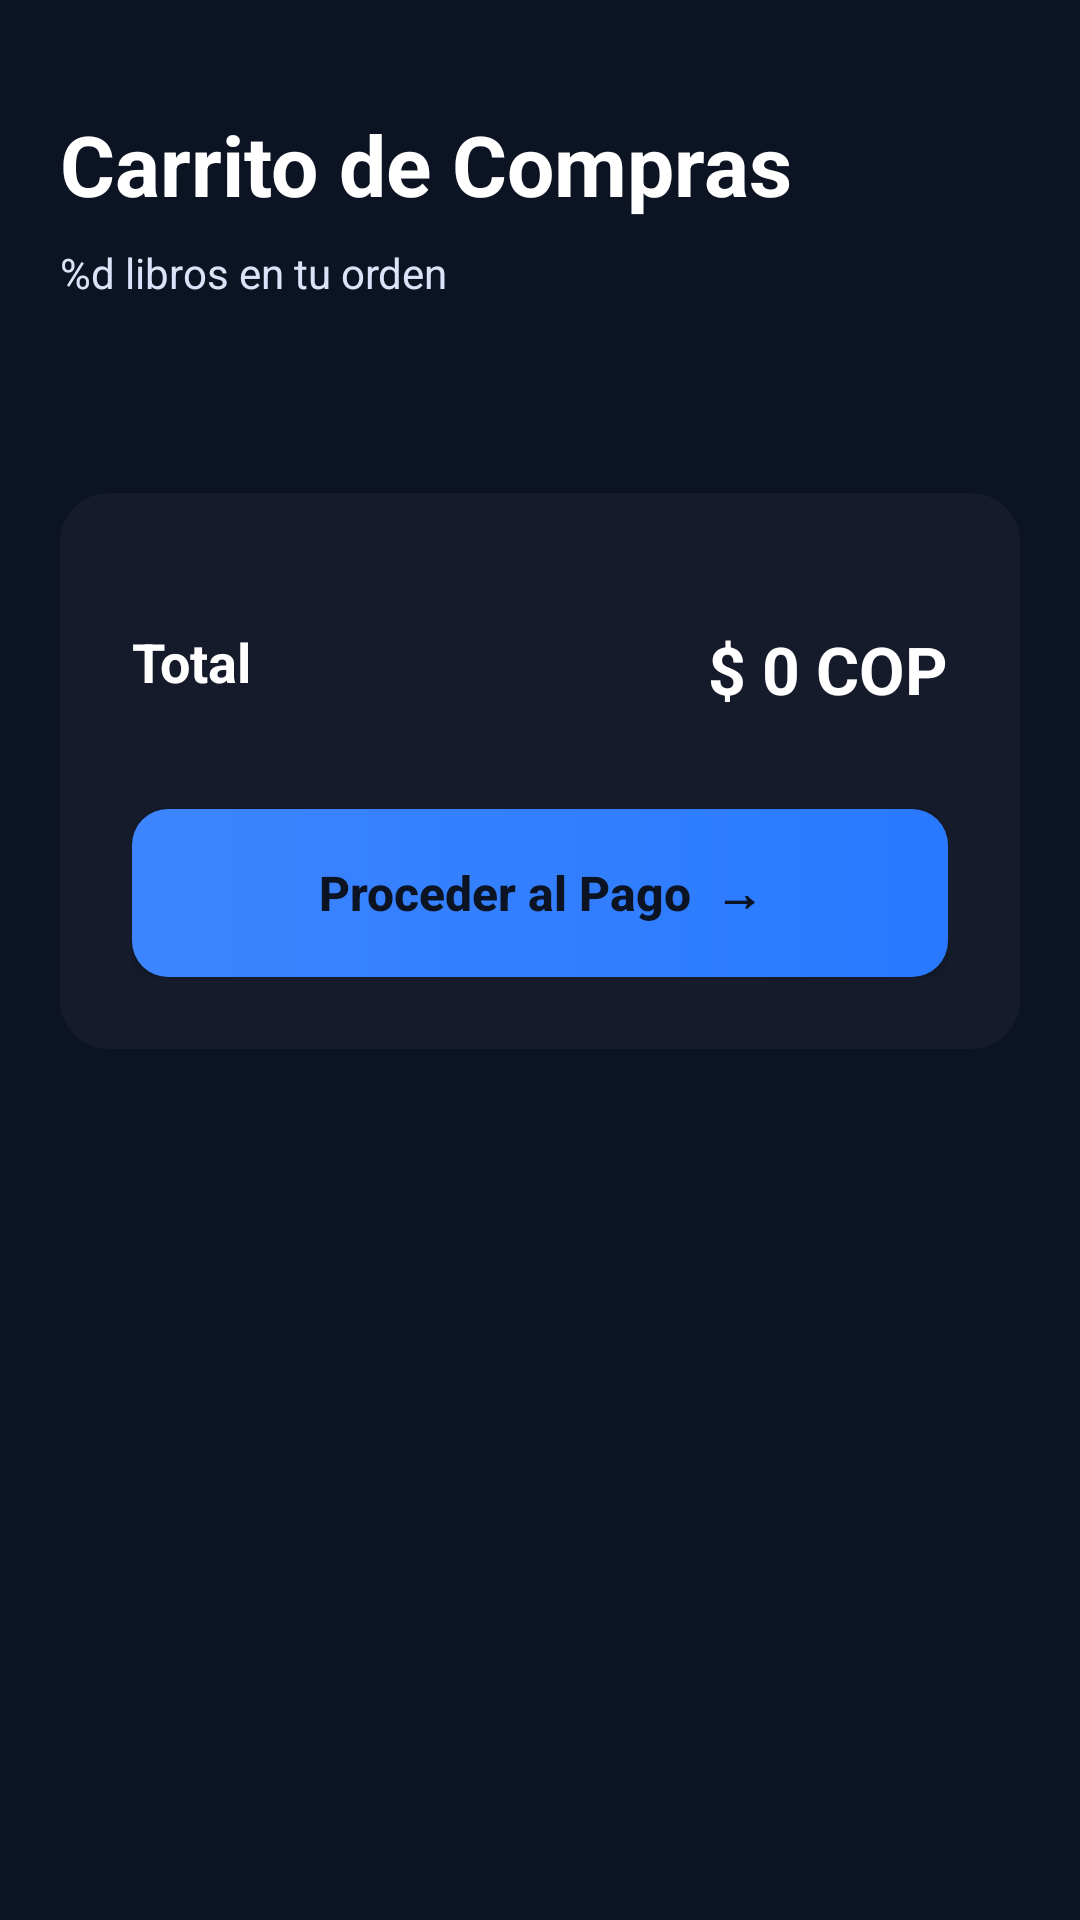

Write the Android layout XML for this screen, with the resource values it uses.
<!-- AndroidManifest.xml: application theme Theme.AppNovelero -->
<!-- res/layout/fragment_carrito.xml -->
<?xml version="1.0" encoding="utf-8"?>
<androidx.core.widget.NestedScrollView xmlns:android="http://schemas.android.com/apk/res/android"
    xmlns:app="http://schemas.android.com/apk/res-auto"
    xmlns:tools="http://schemas.android.com/tools"
    android:layout_width="match_parent"
    android:layout_height="match_parent"
    android:background="@color/novelero_bg"
    android:fillViewport="true">

    <LinearLayout
        android:layout_width="match_parent"
        android:layout_height="wrap_content"
        android:orientation="vertical"
        android:padding="20dp">

        
        <TextView
            android:layout_width="wrap_content"
            android:layout_height="wrap_content"
            android:layout_marginTop="16dp"
            android:text="@string/carrito"
            android:textColor="@color/white"
            android:textSize="28sp"
            android:textStyle="bold" />

        <TextView
            android:id="@+id/tv_items_count"
            android:layout_width="wrap_content"
            android:layout_height="wrap_content"
            android:layout_marginTop="8dp"
            android:text="@string/articulos_en_orden"
            android:textColor="@color/novelero_text_secondary"
            android:textSize="14sp"
            tools:text="3 libros en tu orden" />

        
        <androidx.recyclerview.widget.RecyclerView
            android:id="@+id/rv_carrito"
            android:layout_width="match_parent"
            android:layout_height="wrap_content"
            android:layout_marginTop="32dp"
            android:nestedScrollingEnabled="false"
            app:layoutManager="androidx.recyclerview.widget.LinearLayoutManager"
            tools:itemCount="5"
            tools:listitem="@layout/item_carrito" />

        
        <androidx.cardview.widget.CardView
            android:layout_width="match_parent"
            android:layout_height="wrap_content"
            android:layout_marginTop="32dp"
            android:layout_marginBottom="40dp"
            app:cardBackgroundColor="@color/novelero_card"
            app:cardCornerRadius="16dp"
            app:cardElevation="0dp">

            <LinearLayout
                android:layout_width="match_parent"
                android:layout_height="wrap_content"
                android:orientation="vertical"
                android:padding="24dp">



                <RelativeLayout
                    android:layout_width="match_parent"
                    android:layout_height="wrap_content"
                    android:layout_marginTop="20dp">
                    <TextView
                        android:layout_width="wrap_content"
                        android:layout_height="wrap_content"
                        android:text="@string/total"
                        android:textColor="@color/white"
                        android:textSize="18sp"
                        android:textStyle="bold" />
                    <TextView
                        android:id="@+id/tv_total_valor"
                        android:layout_width="wrap_content"
                        android:layout_height="wrap_content"
                        android:layout_alignParentEnd="true"
                        android:text="$ 0 COP"
                        android:textColor="@color/white"
                        android:textSize="22sp"
                        android:textStyle="bold"
                        tools:ignore="HardcodedText" />
                </RelativeLayout>

                <Button
                    android:id="@+id/btn_proceder_pago"
                    android:layout_width="match_parent"
                    android:layout_height="56dp"
                    android:layout_marginTop="32dp"
                    android:background="@drawable/fondo_boton_principal"
                    android:text="Proceder al Pago  →"
                    android:textAllCaps="false"
                    android:textColor="@color/novelero_bg"
                    android:textSize="16sp"
                    android:textStyle="bold"
                    app:backgroundTint="@null"
                    tools:ignore="HardcodedText" />
            </LinearLayout>
        </androidx.cardview.widget.CardView>

    </LinearLayout>
</androidx.core.widget.NestedScrollView>
<!-- res/layout/item_carrito.xml (included above) -->
<?xml version="1.0" encoding="utf-8"?>
<androidx.cardview.widget.CardView xmlns:android="http://schemas.android.com/apk/res/android"
    xmlns:app="http://schemas.android.com/apk/res-auto"
    xmlns:tools="http://schemas.android.com/tools"
    android:layout_width="match_parent"
    android:layout_height="wrap_content"
    android:layout_marginBottom="12dp"
    app:cardBackgroundColor="@color/novelero_card"
    app:cardCornerRadius="12dp"
    app:cardElevation="0dp">

    <RelativeLayout
        android:layout_width="match_parent"
        android:layout_height="wrap_content"
        android:padding="12dp">

        
        <androidx.cardview.widget.CardView
            android:id="@+id/cv_portada_carrito"
            android:layout_width="60dp"
            android:layout_height="85dp"
            app:cardCornerRadius="6dp"
            app:cardElevation="0dp"
            app:cardBackgroundColor="@color/novelero_input_bg">
            <ImageView
                android:id="@+id/iv_portada_carrito"
                android:layout_width="match_parent"
                android:layout_height="match_parent"
                android:scaleType="centerCrop"
                android:contentDescription="@null"
                tools:src="@color/novelero_input_bg" />
        </androidx.cardview.widget.CardView>

        
        <LinearLayout
            android:layout_width="wrap_content"
            android:layout_height="wrap_content"
            android:layout_centerVertical="true"
            android:layout_marginStart="16dp"
            android:layout_toEndOf="@id/cv_portada_carrito"
            android:layout_toStartOf="@id/btn_eliminar_carrito"
            android:orientation="vertical">

            <TextView
                android:id="@+id/tv_titulo_carrito"
                android:layout_width="wrap_content"
                android:layout_height="wrap_content"
                android:textColor="@color/white"
                android:textSize="16sp"
                android:textStyle="bold"
                tools:text="La espada del guerrero" />

            <TextView
                android:id="@+id/tv_autor_carrito"
                android:layout_width="wrap_content"
                android:layout_height="wrap_content"
                android:textColor="@color/novelero_text_secondary"
                android:textSize="13sp"
                tools:text="Elena Valiente" />

            <TextView
                android:id="@+id/tv_precio_carrito"
                android:layout_width="wrap_content"
                android:layout_height="wrap_content"
                android:layout_marginTop="8dp"
                android:textColor="@color/novelero_accent"
                android:textSize="16sp"
                android:textStyle="bold"
                tools:text="$ 25.000 COP" />
        </LinearLayout>

        
        <ImageView
            android:id="@+id/btn_eliminar_carrito"
            android:layout_width="24dp"
            android:layout_height="24dp"
            android:layout_alignParentEnd="true"
            android:layout_centerVertical="true"
            android:src="@drawable/ic_borrar"
            app:tint="@color/novelero_muted"
            android:clickable="true"
            android:focusable="true"
            android:background="?attr/selectableItemBackgroundBorderless"
            android:contentDescription="Eliminar del carrito" />

    </RelativeLayout>
</androidx.cardview.widget.CardView>
<!-- resources referenced by this layout -->
<resources>
  <color name="novelero_accent">#B0C6FF</color>
  <color name="novelero_bg">#0C1322</color>
  <color name="novelero_card">#151B2B</color>
  <color name="novelero_input_bg">#232A3A</color>
  <color name="novelero_muted">#7E879C</color>
  <color name="novelero_text_secondary">#DCE2F8</color>
  <color name="white">#FFFFFF</color>
  <!-- drawable fondo_boton_principal (drawable) -->
  <?xml version="1.0" encoding="utf-8"?>
  <shape xmlns:android="http://schemas.android.com/apk/res/android">
      <gradient
          android:startColor="#3D85FF"
          android:endColor="@color/novelero_primary"
          android:angle="0" />
      <corners android:radius="12dp" />
  </shape>
  <!-- drawable ic_borrar (drawable) -->
  <?xml version="1.0" encoding="utf-8"?>
  <vector xmlns:android="http://schemas.android.com/apk/res/android"
      android:width="24dp"
      android:height="24dp"
      android:viewportWidth="24"
      android:viewportHeight="24">
      <path
          android:strokeColor="#FF000000"
          android:strokeWidth="2"
          android:strokeLineCap="round"
          android:strokeLineJoin="round"
          android:pathData="M3,6h18M19,6v14a2,2 0,0 1,-2 2H5a2,2 0,0 1,-2 -2V6m3,0V4a2,2 0,0 1,2 -2h4a2,2 0,0 1,2 2v2" />
  </vector>
  <string name="articulos_en_orden">%d libros en tu orden</string>
  <string name="carrito">Carrito de Compras</string>
  <string name="total">Total</string>
  <style name="Theme.AppNovelero" parent="Base.Theme.AppNovelero" />
  <color name="novelero_primary">#2979FF</color>
  <style name="Base.Theme.AppNovelero" parent="Theme.Material3.DayNight.NoActionBar">
          
          
      </style>
</resources>
